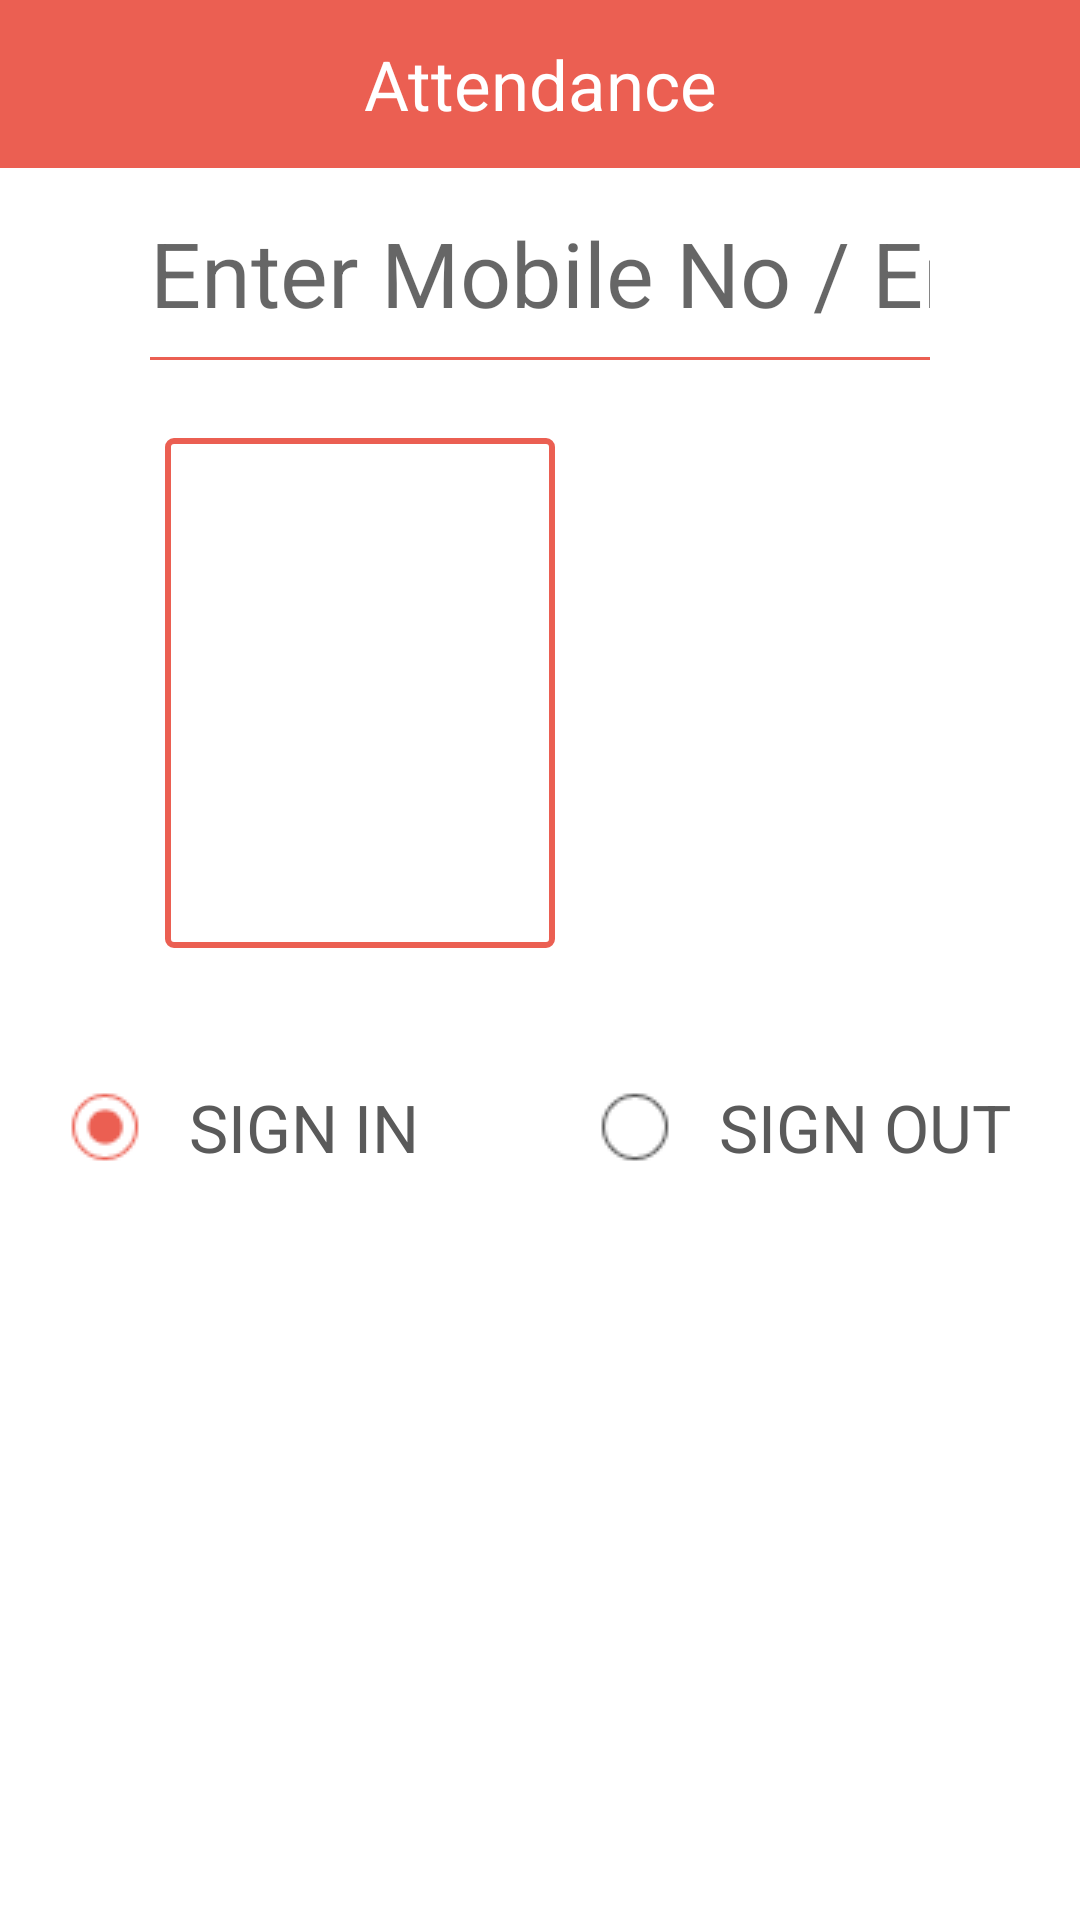

This screen was rendered from an Android layout file. Write that file and the resources it references.
<!-- AndroidManifest.xml: application theme AppTheme -->
<!-- res/layout/activity_attendance.xml -->
<?xml version="1.0" encoding="utf-8"?>
<ScrollView xmlns:android="http://schemas.android.com/apk/res/android"
    android:layout_width="match_parent"
    android:layout_height="match_parent"
    android:fillViewport="true">
    <RelativeLayout
        android:id="@+id/content_frame"
        android:layout_width="match_parent"
        android:layout_height="match_parent"
        android:orientation="vertical"
        android:background="@color/BgColor"
        android:keepScreenOn="true">

        <include
            layout="@layout/toolbar"
            android:id="@+id/toolbar_inner"/>

        <EditText
            android:id="@+id/ed_match_mobNo"
            android:layout_width="match_parent"
            android:layout_height="60dp"
            android:hint="Enter Mobile No / Emp Id"
            android:textSize="30sp"
            android:gravity="center"
            android:digits="0123456789"
            android:layout_below="@+id/toolbar_inner"
            android:textColor="@color/EditTextLabelsColor"
            android:textCursorDrawable="@drawable/red_cursor"
            android:singleLine="true"
            android:maxLines="1"
            android:inputType="phone"
            android:maxLength="10"
            android:layout_marginLeft="50dp"
            android:layout_marginRight="50dp"
            android:layout_marginTop="5dp"
            android:background="@drawable/edit_text_red"/>

        <LinearLayout
            android:id="@+id/match_layout"
            android:layout_width="match_parent"
            android:layout_height="wrap_content"
            android:orientation="horizontal"
            android:layout_marginLeft="50dp"
            android:layout_marginRight="50dp"
            android:layout_marginTop="20dp"
            android:layout_below="@+id/ed_match_mobNo">

            <LinearLayout
                android:layout_width="140dp"
                android:layout_height="180dp"
                android:orientation="vertical">
                <ImageView
                    android:id="@+id/match_fingerprint"
                    android:layout_width="130dp"
                    android:layout_height="170dp"
                    android:layout_gravity="center_horizontal"
                    android:layout_marginTop="5dp"
                    android:background="@drawable/imagefinger"/>
            </LinearLayout>

            <LinearLayout
                android:layout_width="match_parent"
                android:layout_height="wrap_content"
                android:orientation="vertical"
                android:gravity="center">

                <TextView
                    android:id="@+id/txtTime"
                    android:layout_width="match_parent"
                    android:layout_height="wrap_content"
                    android:textSize="24sp"
                    android:text=""
                    android:textColor="@color/EditTextLabelsColor"
                    android:gravity="center"
                    android:layout_gravity="center"
                    android:layout_centerHorizontal="true"
                    android:layout_marginLeft="10dp"
                    android:layout_marginBottom="10dp" />

                <TextView
                    android:id="@+id/txtMatch"
                    android:layout_width="match_parent"
                    android:layout_height="wrap_content"
                    android:textSize="32sp"
                    android:text=""
                    android:textColor="@color/EditTextLabelsColor"
                    android:gravity="center"
                    android:layout_gravity="center"
                    android:layout_marginLeft="10dp"
                    android:layout_marginTop="20dp"/>
            </LinearLayout>

        </LinearLayout>

        <LinearLayout
            android:layout_width="match_parent"
            android:layout_height="wrap_content"
            android:orientation="horizontal"
            android:layout_marginLeft="20dp"
            android:layout_marginRight="20dp"
            android:layout_marginTop="40dp"
            android:layout_below="@+id/match_layout"
            android:visibility="gone"
            android:gravity="center">

            <Button
                android:id="@+id/btn_atndnc_signIn"
                android:layout_width="wrap_content"
                android:layout_height="40dp"
                android:text="Sign Out"
                android:textSize="14sp"
                android:textColor="@color/WhiteTextColor"
                android:background="@drawable/login_button"
                android:layout_marginRight="20dp"/>

            <Button
                android:id="@+id/btn_atndnc_signOut"
                android:layout_width="wrap_content"
                android:layout_height="40dp"
                android:text="Cancel"
                android:textSize="14sp"
                android:textColor="@color/WhiteTextColor"
                android:background="@drawable/login_button"/>

        </LinearLayout>

        <RadioGroup
            android:id="@+id/radio_group"
            android:layout_width="fill_parent"
            android:layout_height="wrap_content"
            android:orientation="horizontal"
            android:layout_marginTop="40dp"
            android:layout_below="@+id/match_layout"
            android:gravity="center_horizontal">

            <RadioButton android:id="@+id/radio_signIn"
                android:layout_width="wrap_content"
                android:layout_height="wrap_content"
                android:text="   SIGN IN"
                android:textSize="22sp"
                android:textColor="@color/BlackTextColor"
                android:onClick="onRadioButtonClicked"
                android:button="@drawable/checkedradiobtn"
                android:checked="true"
                android:layout_marginRight="30dp" />

            <RadioButton android:id="@+id/radio_signOut"
                android:layout_width="wrap_content"
                android:layout_height="wrap_content"
                android:text="   SIGN OUT"
                android:textColor="@color/BlackTextColor"
                android:button="@drawable/uncheckedradiobtn"
                android:textSize="22sp"
                android:layout_marginLeft="30dp"
                android:onClick="onRadioButtonClicked"/>
        </RadioGroup>

        <LinearLayout
            android:layout_below="@+id/radio_group"
            android:layout_width="match_parent"
            android:layout_height="wrap_content"
            android:layout_marginTop="20sp">
            <TextView
                android:id="@+id/tv_signinsuccess"
                android:layout_width="match_parent"
                android:layout_height="wrap_content"
                android:text=""
                android:gravity="center"
                android:textSize="30sp"
                android:textColor="@color/BlackTextColor"/>
        </LinearLayout>

       


        <LinearLayout
            android:id="@+id/atndnc_logout"
            android:layout_width="match_parent"
            android:layout_height="wrap_content"
            android:orientation="horizontal"
            android:layout_marginTop="120dp"
            android:layout_marginLeft="20dp"
            android:layout_marginRight="20dp"
            android:paddingBottom="20dp"
            android:visibility="gone"
            android:layout_below="@+id/radio_group">

            <EditText
                android:id="@+id/ed_atndnc_logout"
                android:layout_width="0dp"
                android:layout_height="50dp"
                android:layout_weight="1"
                android:hint="Enter Password"
                android:textSize="14sp"
                android:textColor="@color/InputTextColor"
                android:textCursorDrawable="@drawable/black_cursor"
                android:singleLine="true"
                android:maxLines="1"
                android:inputType="textPassword"
                android:paddingLeft="5dp"
                android:background="@drawable/inner_input_box"
                android:layout_marginRight="10dp"/>

            <Button
                android:id="@+id/btn_atndnc_logout"
                android:layout_width="80dp"
                android:layout_height="40dp"
                android:text="Switch"
                android:textSize="14sp"
                android:textColor="#ffffff"
                android:background="@drawable/login_button"/>
        </LinearLayout>

        <Button
            android:id="@+id/btnForLoop"
            style="@style/buttonbig"
            android:background="@drawable/button"
            android:onClick="onControlClicked"
            android:text="@string/foorLoop"
            android:visibility="gone" />

        <android.support.design.widget.CoordinatorLayout
            android:id="@+id/snackbarCoordinatorLayout"
            android:layout_width="match_parent"
            android:layout_height="match_parent">

        </android.support.design.widget.CoordinatorLayout>
    </RelativeLayout>
</ScrollView>
<!-- res/layout/toolbar.xml (included above) -->
<android.support.v7.widget.Toolbar
    xmlns:android="http://schemas.android.com/apk/res/android"
    xmlns:local="http://schemas.android.com/apk/res-auto"
    android:id="@+id/toolbar_inner"
    android:layout_width="match_parent"
    android:layout_height="wrap_content"
    android:background="@color/RedBgColor"
    android:theme="@style/AppTheme"
    local:popupTheme="@style/AppTheme"
    local:theme="@style/AppTheme">

    <TextView
        android:layout_width="wrap_content"
        android:layout_height="wrap_content"
        android:text="Attendance"
        android:textSize="23sp"
        android:gravity="center"
        android:visibility="gone"
        android:textColor="@color/WhiteTextColor"
        android:layout_gravity="center_vertical"
        android:paddingRight="10dp"/>

    <TextView
        android:id="@+id/header_text"
        android:layout_width="wrap_content"
        android:layout_height="wrap_content"
        android:text="Attendance"
        android:textSize="23sp"
        android:gravity="center"
        android:textColor="@color/WhiteTextColor"
        android:layout_gravity="center" />

    <ImageView
        android:id="@+id/img_logout"
        android:layout_width="55dp"
        android:layout_height="55dp"
        android:gravity="right"
        android:src="@drawable/logout_menu_icon"
        android:layout_gravity="right"
        android:paddingRight="25dp"
        android:visibility="gone"/>

</android.support.v7.widget.Toolbar>
<!-- resources referenced by this layout -->
<resources>
  <color name="BgColor">#ffffff</color>
  <color name="BlackTextColor">#5a5a5a</color>
  <color name="EditTextLabelsColor">#5a5a5a</color>
  <color name="InputTextColor">#757575</color>
  <color name="RedBgColor">#eb5f52</color>
  <color name="WhiteTextColor">#ffffff</color>
  <!-- drawable black_cursor (drawable) -->
  <?xml version="1.0" encoding="utf-8"?>
  <shape xmlns:android="http://schemas.android.com/apk/res/android"
      android:shape="rectangle" >
  
      <solid android:color="#757575" />
  
      <size android:width="1.5dp" />
  
  </shape>
  <!-- drawable button (drawable) -->
  <shape
      xmlns:android="http://schemas.android.com/apk/res/android"
      android:shape="rectangle">
  
      <solid android:color="#34495e" />
  
      <corners android:radius="4dp" />
  
  </shape>
  <!-- drawable checkedradiobtn: png bitmap (drawable, 806 bytes) -->
  <!-- drawable edit_text_red (drawable) -->
  <layer-list xmlns:android="http://schemas.android.com/apk/res/android">
      <item
          android:top="-2dp"
          android:left="-2dp"
          android:right="-2dp"
          android:bottom="1dp"
          >
          <shape android:shape="rectangle">
              <stroke android:width="1dp" android:color="#eb5f52"/>
          </shape>
      </item>
  </layer-list>
  <!-- drawable imagefinger (drawable) -->
  <?xml version="1.0" encoding="utf-8"?>
  <selector xmlns:android="http://schemas.android.com/apk/res/android">
  
     
      <item><shape android:shape="rectangle">
              <solid android:color="#FFFFFF" />
  
              <corners android:bottomLeftRadius="2dp" android:bottomRightRadius="2dp" android:topLeftRadius="2dp" android:topRightRadius="2dp" />
  
              <stroke android:width="2dp" android:color="#eb5f52" />
          </shape></item>
  
  </selector>
  <!-- drawable inner_input_box (drawable) -->
  <layer-list xmlns:android="http://schemas.android.com/apk/res/android">
      <item
          android:top="-2dp"
          android:left="-2dp"
          android:right="-2dp"
          android:bottom="1dp"
          >
          <shape android:shape="rectangle">
              <stroke android:width="1dp" android:color="#cccccc"/>
          </shape>
      </item>
  </layer-list>
  <!-- drawable login_button (drawable) -->
  <shape
      xmlns:android="http://schemas.android.com/apk/res/android"
      android:shape="rectangle">
  
      <solid android:color="#eb5f52" />
  
      <corners android:radius="50dp" />
  
  
  </shape>
  <!-- drawable logout_menu_icon: png bitmap (drawable, 239 bytes) -->
  <!-- drawable red_cursor (drawable) -->
  <?xml version="1.0" encoding="utf-8"?>
  <shape xmlns:android="http://schemas.android.com/apk/res/android"
      android:shape="rectangle" >
  
      <solid android:color="#eb5f52" />
  
      <size android:width="1.5dp" />
  
  </shape>
  <!-- drawable uncheckedradiobtn: png bitmap (drawable, 583 bytes) -->
  <string name="foorLoop">Init/Uninit</string>
  <style name="AppTheme" parent="Theme.AppCompat.Light.NoActionBar">
          
          <item name="colorPrimary">@color/colorPrimary</item>
          <item name="colorPrimaryDark">@color/colorPrimaryDark</item>
          <item name="colorAccent">@color/colorAccent</item>
          <item name="drawerArrowStyle">@style/MyDrawerArrowToggle</item>
      </style>
  <style name="buttonbig">
          <item name="android:padding">0dp</item>
          <item name="android:layout_width">175dp</item>
          <item name="android:layout_height">35dp</item>
          <item name="android:layout_margin">1dp</item>
          <item name="android:textColor">#FFFFFF </item>
      </style>
  <style name="message">
          <item name="android:padding">0dp</item>
          <item name="android:layout_margin">1dp</item>
          <item name="android:textColor">#000000 </item>
      </style>
  <color name="colorPrimary">#f77c71</color>
  <color name="colorPrimaryDark">#eb5f52</color>
  <color name="colorAccent">#FF4081</color>
  <style name="MyDrawerArrowToggle" parent="Widget.AppCompat.DrawerArrowToggle">
          <item name="color">@color/WhiteTextColor</item>
      </style>
</resources>
